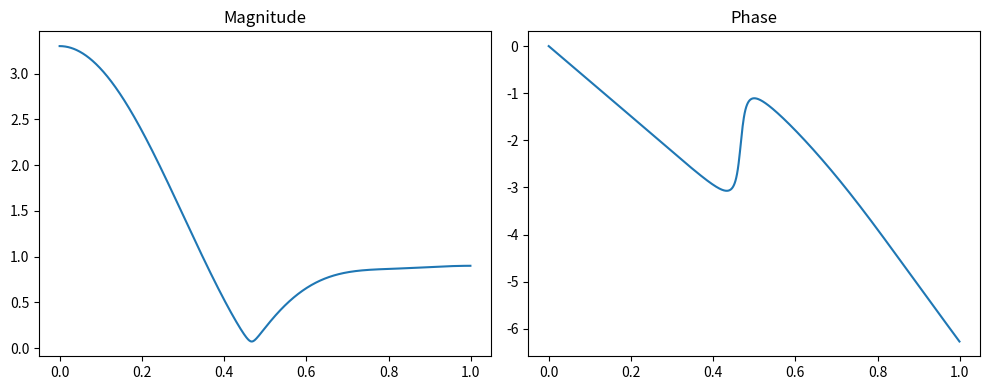

The script that saved this image:
import numpy as np
import matplotlib.pyplot as plt
from scipy import signal

# Symmetric FIR
# b = np.array([0.2, 0.5, 1.0, 0.5, 0.2])
# Asymmetric
b = np.array([0.2, 0.7, 1.0, 0.5, 0.9])
    # 계수만 바꿔도 Phase 가 linear 가 아니게 됨

w, h = signal.freqz(b, [1], worN=1024)

plt.figure(figsize=(10,4))

plt.subplot(1,2,1)
plt.plot(w/np.pi, np.abs(h))
plt.title("Magnitude")

plt.subplot(1,2,2)
plt.plot(w/np.pi, np.unwrap(np.angle(h)))
plt.title("Phase")

plt.tight_layout()
plt.show()
